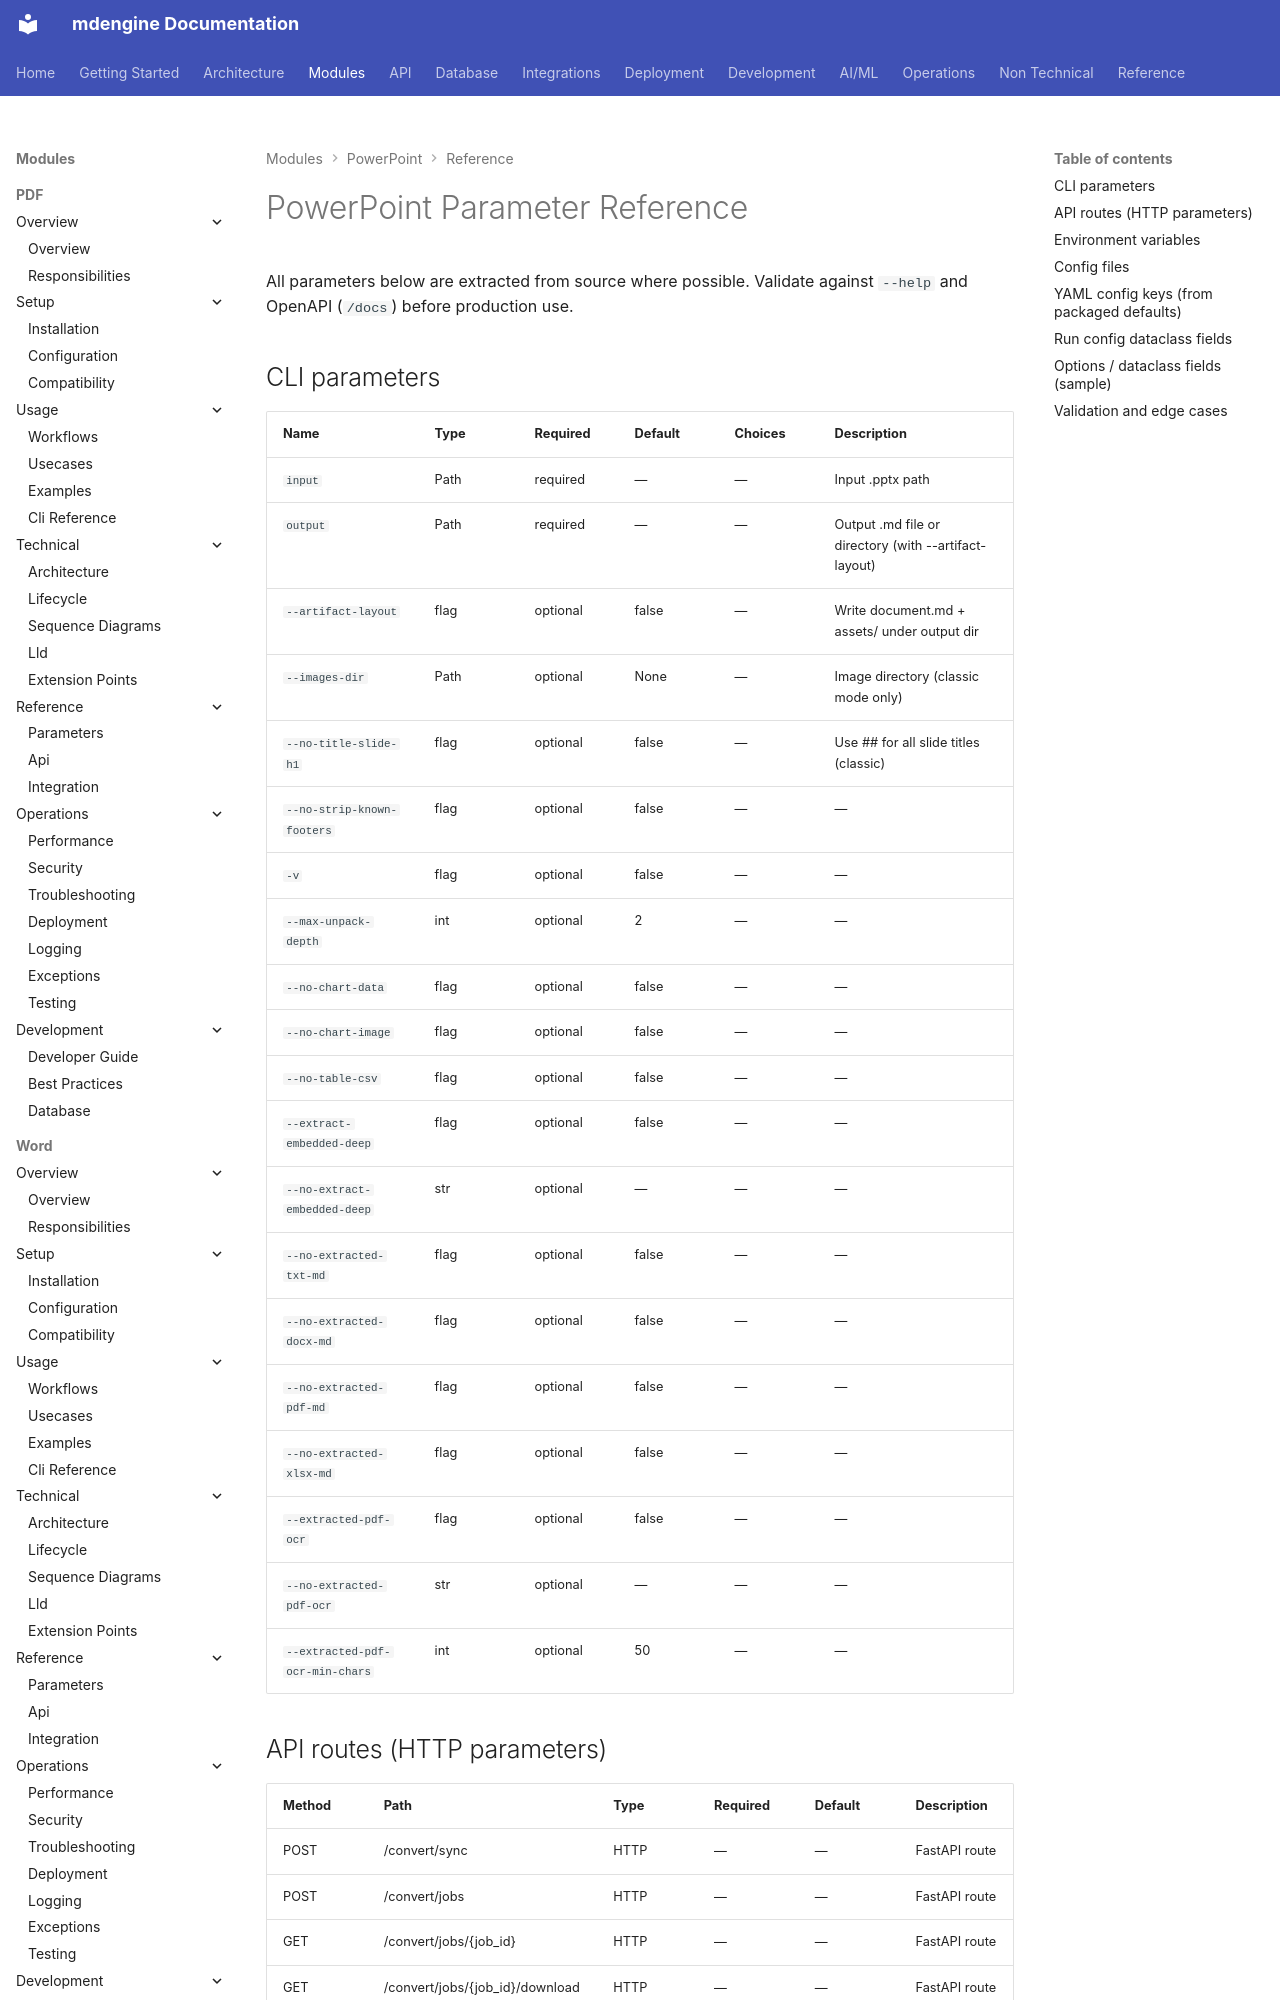

repository: mdengine/md-generator · page: modules/ppt/parameters/index.html · generator: mkdocs

# PowerPoint Parameter Reference

All parameters below are extracted from source where possible. Validate against `--help` and OpenAPI (`/docs`) before production use.

## CLI parameters

| Name | Type | Required | Default | Choices | Description |
| --- | --- | --- | --- | --- | --- |
| `input` | Path | required | — | — | Input .pptx path |
| `output` | Path | required | — | — | Output .md file o
